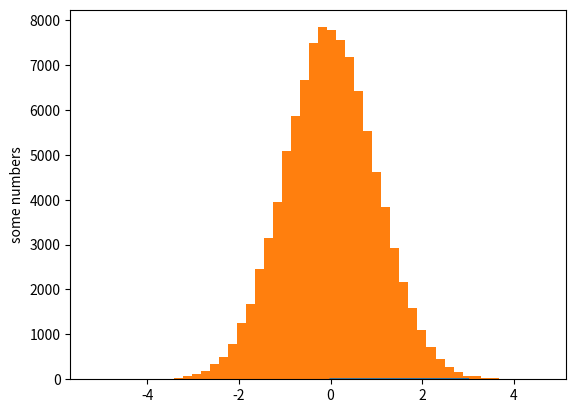

This chart was generated by the following Python code:
import matplotlib.pyplot as plt
import matplotlib.pylab as pl
plt.plot([1,2,3,4])
plt.ylabel('some numbers')
plt.savefig('pyplot01.png', format='png')

plt.hist(pl.randn(100000), 50)
plt.savefig('pyplot_randn_hist.png', format='png')


